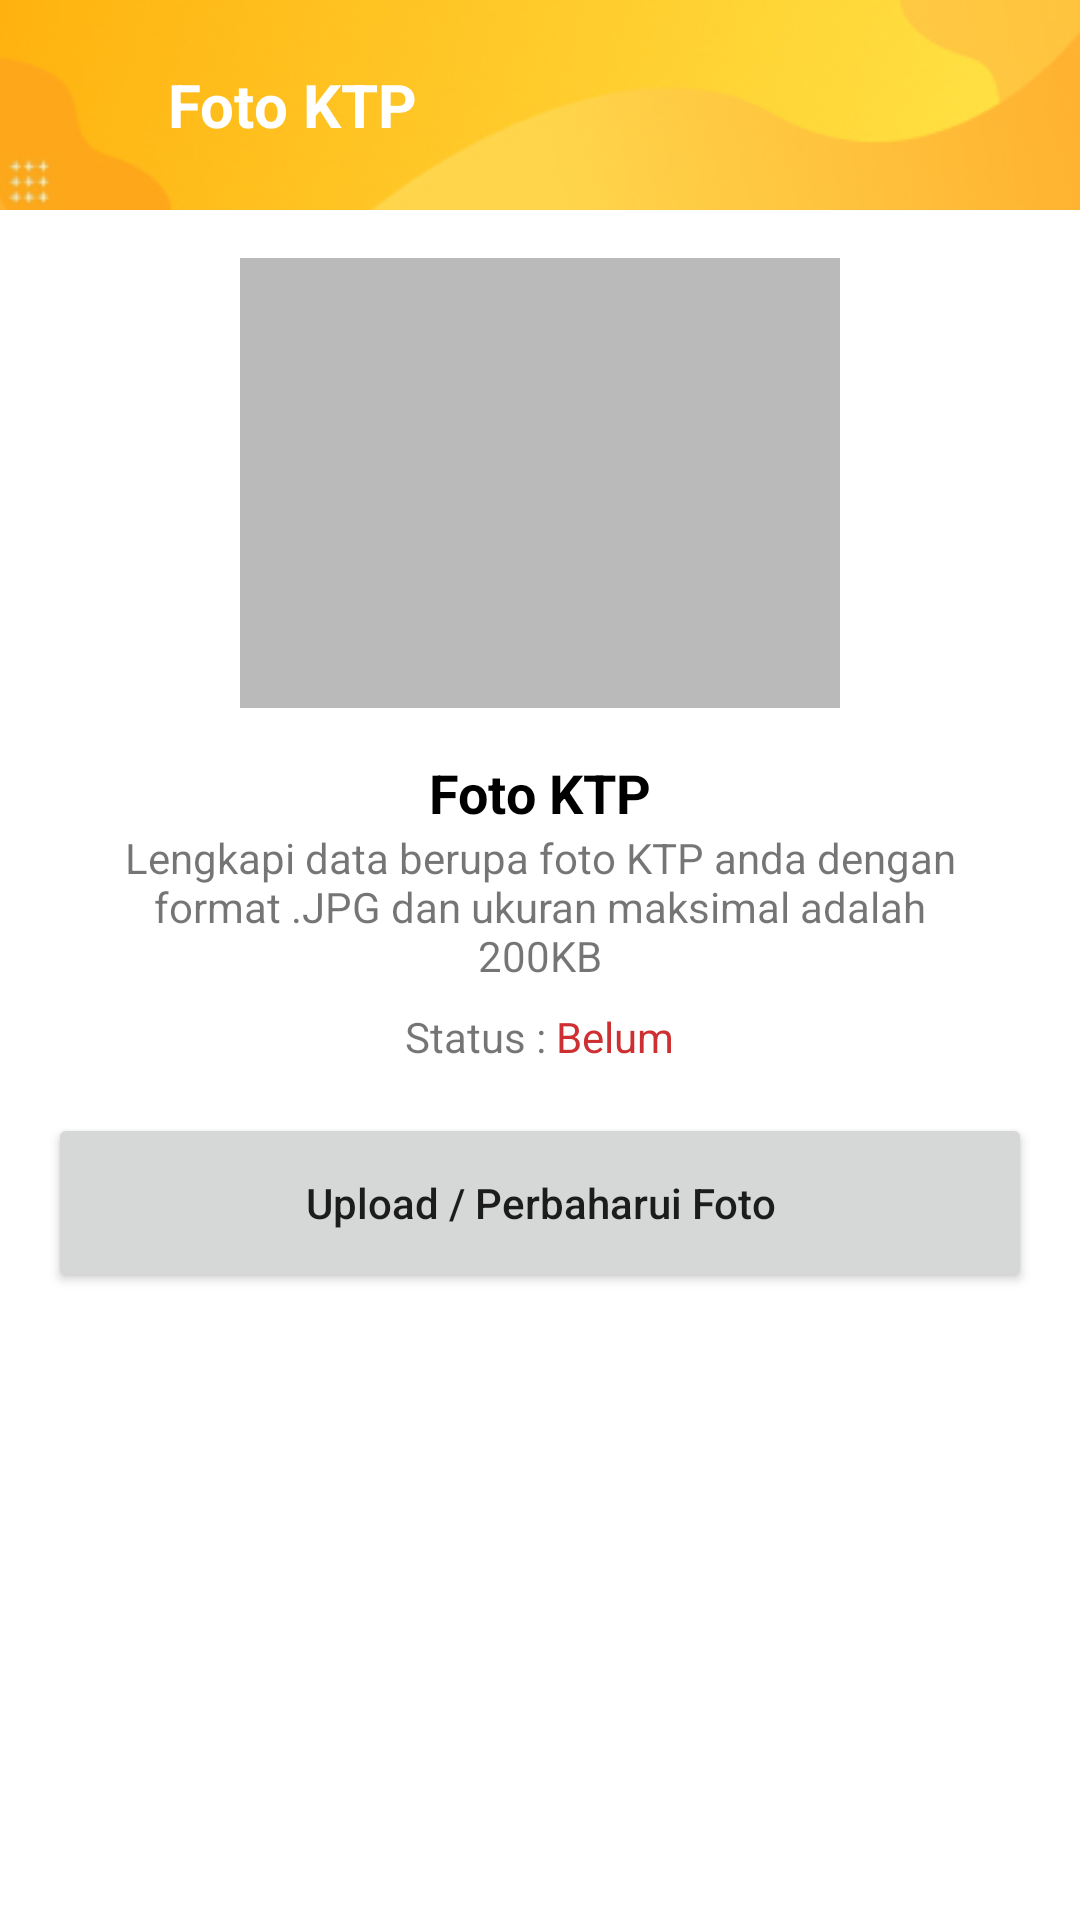

Write the Android layout XML for this screen, with the resource values it uses.
<!-- AndroidManifest.xml: application theme Theme.EKPKDISNAKER -->
<!-- res/layout/activity_ktpactivity.xml -->
<?xml version="1.0" encoding="utf-8"?>
<LinearLayout xmlns:android="http://schemas.android.com/apk/res/android"
    xmlns:app="http://schemas.android.com/apk/res-auto"
    xmlns:tools="http://schemas.android.com/tools"
    android:layout_width="match_parent"
    android:layout_height="match_parent"
    android:orientation="vertical"
    tools:context=".activity.KTPActivity">

    
    <LinearLayout
        android:id="@+id/header"
        android:layout_width="match_parent"
        android:layout_height="70dp"
        android:background="@drawable/main_header">
        <ImageView
            android:id="@+id/btn_back"
            android:layout_width="24dp"
            android:layout_height="24dp"
            android:background="@drawable/bt_back"
            android:layout_marginStart="16dp"
            android:layout_gravity="center">
        </ImageView>
        <TextView
            android:layout_width="wrap_content"
            android:layout_height="wrap_content"
            android:text="Foto KTP"
            android:textSize="20sp"
            android:textColor="#FFFFFF"
            android:textStyle="bold"
            android:layout_marginLeft="16dp"
            android:layout_gravity="center">
        </TextView>
    </LinearLayout>
    

    <ImageView
        android:id="@+id/img_pas_foto"
        android:layout_width="200dp"
        android:layout_height="150dp"
        android:background="#BABABA"
        android:layout_marginTop="16dp"
        android:layout_gravity="center">
    </ImageView>

    <LinearLayout
        android:layout_width="wrap_content"
        android:layout_height="wrap_content"
        android:gravity="center"
        android:layout_marginTop="16dp"
        android:layout_marginHorizontal="16dp"
        android:paddingHorizontal="16dp"
        android:orientation="vertical">
        <TextView
            android:layout_width="wrap_content"
            android:layout_height="wrap_content"
            android:text="Foto KTP"
            android:textColor="#000"
            android:textSize="18sp"
            android:textStyle="bold">
        </TextView>
        <TextView
            android:layout_width="wrap_content"
            android:layout_height="wrap_content"
            android:gravity="center"
            android:text="Lengkapi data berupa foto KTP anda dengan format .JPG dan ukuran maksimal adalah 200KB">
        </TextView>
        <LinearLayout
            android:layout_width="wrap_content"
            android:layout_height="wrap_content"
            android:layout_marginTop="8dp">
            <TextView
                android:layout_width="wrap_content"
                android:layout_height="wrap_content"
                android:text="Status : ">
            </TextView>
            <TextView
                android:id="@+id/status"
                android:layout_width="wrap_content"
                android:layout_height="wrap_content"
                android:text="Belum"
                android:textColor="#CE3032">
            </TextView>
        </LinearLayout>
    </LinearLayout>


    <Button
        android:id="@+id/btn_upload"
        android:layout_width="match_parent"
        android:layout_height="60dp"
        android:layout_marginTop="16dp"
        android:layout_marginHorizontal="16dp"
        android:text="Upload / Perbaharui Foto"
        android:textAllCaps="false">
    </Button>

    <RelativeLayout
        android:layout_width="wrap_content"
        android:layout_height="wrap_content"
        android:layout_marginTop="16dp"
        android:layout_gravity="center">
        <ProgressBar
            android:id="@+id/SHOW_PROGRESS"
            android:layout_width="wrap_content"
            android:layout_height="wrap_content"
            android:layout_centerVertical="true"
            android:layout_marginTop="16dp"
            android:visibility="invisible">
        </ProgressBar>
    </RelativeLayout>

</LinearLayout>
<!-- resources referenced by this layout -->
<resources>
  <!-- drawable main_header: jpg bitmap (drawable, 10518 bytes) -->
  <style name="Theme.EKPKDISNAKER" parent="Theme.MaterialComponents.DayNight.NoActionBar">
  
          <item name="android:forceDarkAllowed" tools:targetApi="q">false</item>
          
          <item name="colorPrimary">@color/primary</item>
          <item name="colorPrimaryVariant">@color/primaryVariant</item>
          <item name="colorOnPrimary">@color/white</item>
          
          <item name="colorSecondary">@color/secondary</item>
          <item name="colorSecondaryVariant">@color/secondaryVariant</item>
          <item name="colorOnSecondary">@color/black</item>
          
          <item name="android:statusBarColor" tools:targetApi="l">?attr/colorPrimaryVariant</item>
          
      </style>
  <color name="primary">#FDA81A</color>
  <color name="primaryVariant">#FFB20F</color>
  <color name="white">#FFFFFFFF</color>
  <color name="secondary">#FED44A</color>
  <color name="secondaryVariant">#FFE548</color>
  <color name="black">#FF000000</color>
</resources>
